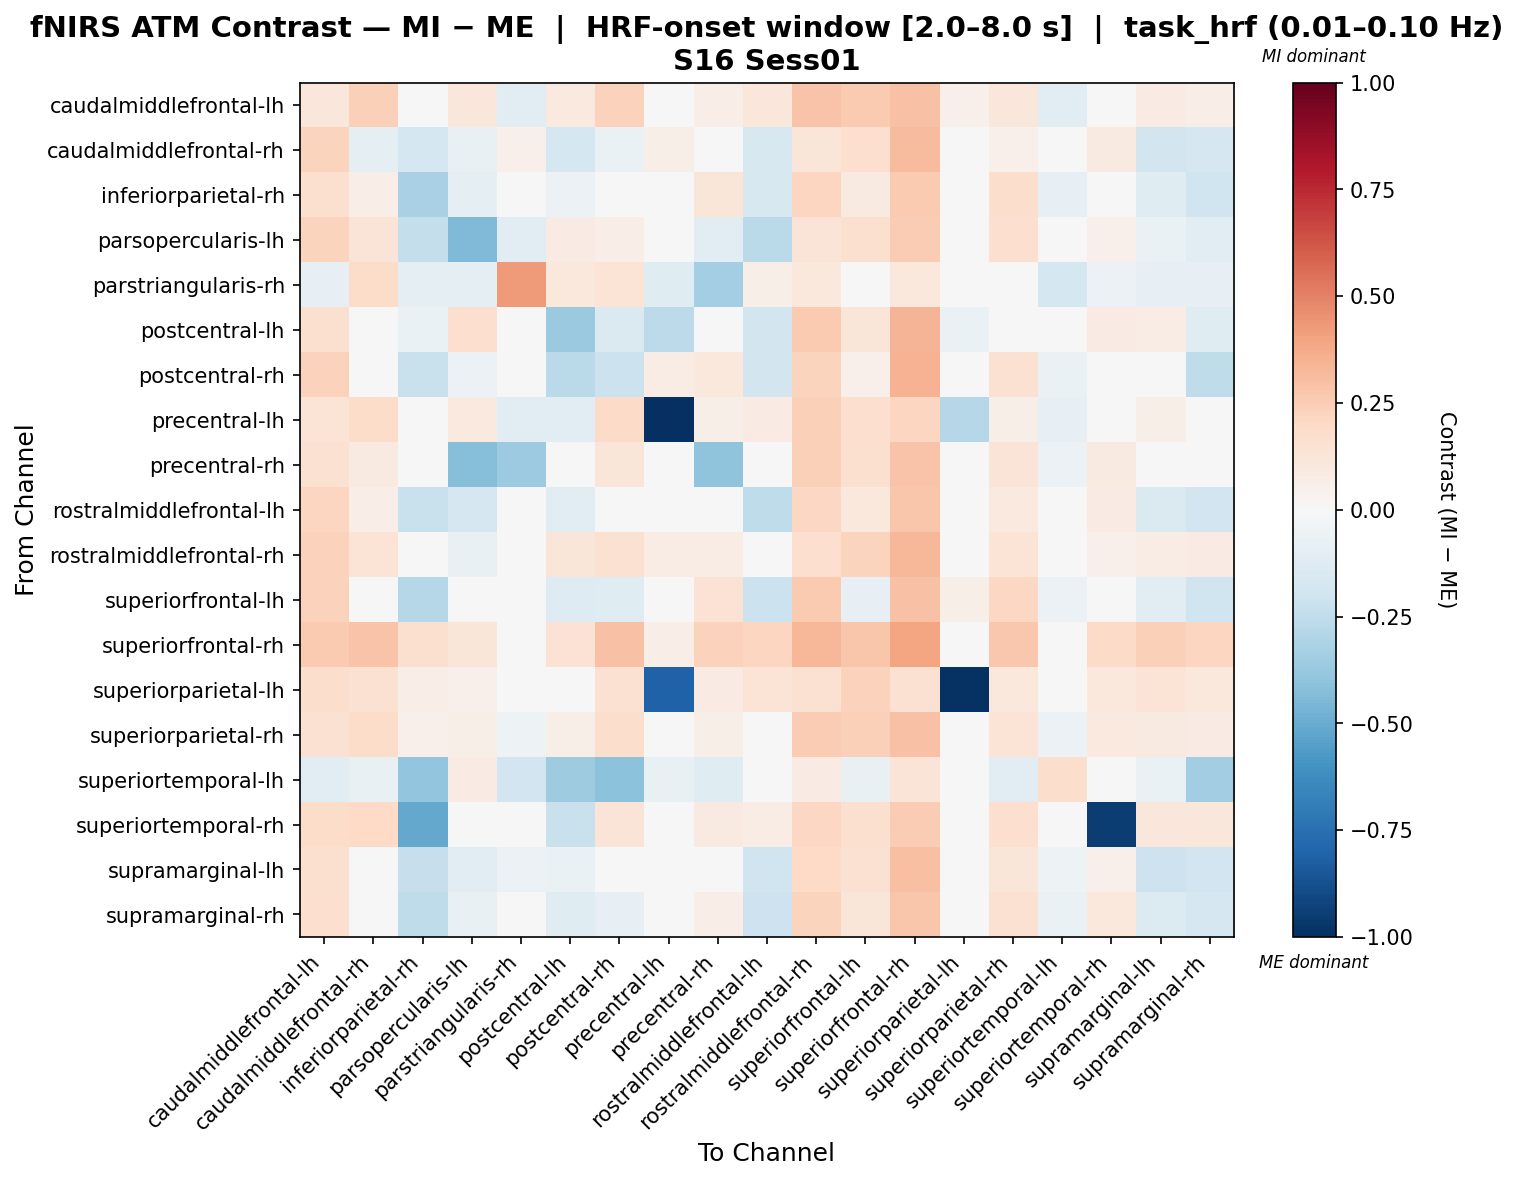

The data file committed next to this chart (first rows):
, caudalmiddlefrontal-lh, caudalmiddlefrontal-rh, inferiorparietal-rh, parsopercularis-lh, parstriangularis-rh, postcentral-lh, postcentral-rh, precentral-lh, precentral-rh, rostralmiddlefrontal-lh, rostralmiddlefrontal-rh, superiorfrontal-lh, superiorfrontal-rh, superiorparietal-lh, superiorparietal-rh, superiortemporal-lh, superiortemporal-rh, supramarginal-lh, supramarginal-rh
caudalmiddlefrontal-lh, 0.1137, 0.2403, -0.009237, 0.1101, -0.1169, 0.1006, 0.229, -0.04373, 0.06586, 0.1135, 0.2833, 0.2636, 0.2934, 0.05072, 0.1143, -0.1055, 0.03561, 0.08264, 0.06804
caudalmiddlefrontal-rh, 0.2195, -0.0955, -0.1753, -0.07497, 0.0529, -0.1771, -0.06833, 0.05972, -0.02657, -0.1615, 0.1204, 0.1683, 0.3128, 0.038, 0.05372, 0.01086, 0.0878, -0.18, -0.1648
inferiorparietal-rh, 0.1629, 0.06565, -0.328, -0.09892, -0.04417, -0.05754, 0.008775, -0.007186, 0.1246, -0.1601, 0.2137, 0.0929, 0.2636, 0.0351, 0.1777, -0.08497, -0.04061, -0.1244, -0.1991
parsopercularis-lh, 0.22, 0.1251, -0.2371, -0.4423, -0.1072, 0.08173, 0.06444, 0.01536, -0.1071, -0.2688, 0.1254, 0.1597, 0.2529, 0.04608, 0.1649, 0.02304, 0.05213, -0.06483, -0.1034
parstriangularis-rh, -0.0815, 0.1863, -0.09139, -0.08899, 0.4255, 0.1064, 0.133, -0.1187, -0.3368, 0.06074, 0.1064, 0.02731, 0.1064, 0.0, -0.03204, -0.178, -0.06172, -0.0815, -0.0815
postcentral-lh, 0.1567, 0.007985, -0.06594, 0.1652, 0.03315, -0.3675, -0.1469, -0.259, -0.01633, -0.1868, 0.2581, 0.1234, 0.3375, -0.06397, 0.03144, -0.04198, 0.07925, 0.07408, -0.1184
postcentral-rh, 0.2324, 0.02051, -0.2236, -0.05772, 0.03856, -0.2667, -0.2118, 0.07182, 0.1083, -0.1866, 0.2249, 0.0513, 0.3475, 0.04419, 0.1503, -0.0647, 0.02284, -0.04764, -0.2537
precentral-lh, 0.1384, 0.1832, 0.0441, 0.09429, -0.1169, -0.1046, 0.1943, -1.0, 0.05522, 0.08581, 0.2388, 0.1662, 0.2165, -0.2869, 0.05522, -0.0849, 0.03299, 0.05522, 0.03299
precentral-rh, 0.156, 0.08752, -0.005816, -0.4251, -0.364, -0.01007, 0.1181, -0.003738, -0.4011, -0.03823, 0.2389, 0.1626, 0.2878, 0.04814, 0.1259, -0.05789, 0.09142, -0.001006, -0.00937
rostralmiddlefrontal-lh, 0.2187, 0.06971, -0.2262, -0.1696, 0.01239, -0.1109, -0.02978, 0.01825, 0.02999, -0.2575, 0.2105, 0.1025, 0.2744, 0.03536, 0.09522, -0.01206, 0.08033, -0.1475, -0.1938
rostralmiddlefrontal-rh, 0.2296, 0.1351, 0.01518, -0.07296, 0.02155, 0.1243, 0.153, 0.0712, 0.07265, 0.03263, 0.1663, 0.2192, 0.3291, 0.03323, 0.1371, 0.01424, 0.05341, 0.07085, 0.08368
superiorfrontal-lh, 0.2299, 0.04073, -0.2839, 0.01901, -0.0485, -0.1254, -0.1214, -0.001375, 0.1462, -0.2157, 0.2602, -0.08003, 0.2907, 0.05688, 0.2076, -0.0565, -0.01345, -0.1079, -0.197
superiorfrontal-rh, 0.2583, 0.2886, 0.1628, 0.1227, 0.02276, 0.141, 0.2912, 0.06961, 0.2284, 0.2127, 0.331, 0.2758, 0.3967, 0.0348, 0.2711, 0.01989, 0.1928, 0.2405, 0.218
superiorparietal-lh, 0.174, 0.1532, 0.06808, 0.05106, 0.0, -0.006298, 0.1532, -0.8073, 0.0851, 0.1362, 0.1532, 0.2288, 0.1532, -0.9848, 0.1021, 0.0, 0.1021, 0.1362, 0.1021
superiorparietal-rh, 0.1513, 0.1809, 0.05256, 0.06247, -0.05014, 0.05742, 0.177, -0.006403, 0.05902, 0.02632, 0.2572, 0.2413, 0.2966, 0.03811, 0.1352, -0.0554, 0.09633, 0.0904, 0.07914
superiortemporal-lh, -0.1084, -0.0761, -0.396, 0.08397, -0.188, -0.3542, -0.4133, -0.07081, -0.1222, 0.0149, 0.08397, -0.0752, 0.126, 0.0, -0.1128, 0.1775, -0.04762, -0.06642, -0.3446
superiortemporal-rh, 0.184, 0.1981, -0.5109, 0.04041, -0.04378, -0.2192, 0.1322, -0.01552, 0.09301, 0.07787, 0.2098, 0.1612, 0.2575, 0.04006, 0.1642, -0.04134, -0.9491, 0.1103, 0.1113
supramarginal-lh, 0.1638, 0.03296, -0.233, -0.1106, -0.0573, -0.06299, 0.01811, -0.007428, 0.04057, -0.197, 0.203, 0.1546, 0.2976, 0.03508, 0.1215, -0.0521, 0.05391, -0.2088, -0.192
supramarginal-rh, 0.17, 0.01225, -0.2519, -0.07059, -0.04442, -0.1242, -0.07904, -0.002894, 0.06678, -0.2067, 0.2213, 0.1205, 0.2737, 0.03023, 0.1557, -0.06609, 0.1019, -0.1396, -0.1668
